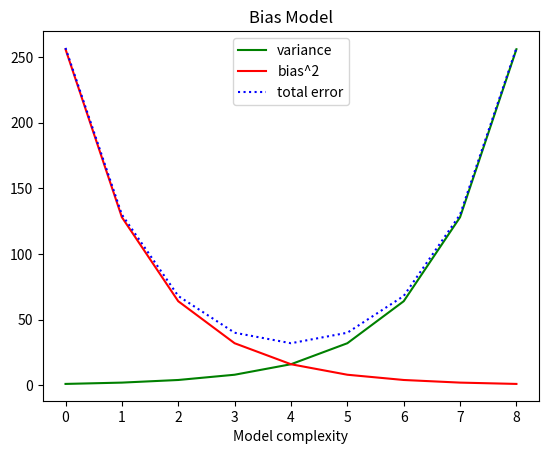

Generate this figure with matplotlib:
from matplotlib import pyplot as plt


variance =[1,2,4,8,16,32,64,128,256]

bias_squared=[256,128,64,32,16,8,4,2,1]
# print(set(zip(variance,bias_squared)))
total_error=[x+y for x,y in zip(variance,bias_squared)]
print(total_error)

xs=[i for i,c in enumerate(variance)]

plt.plot(xs,variance,'g-',label='variance')

plt.plot(xs,bias_squared,'r-',label='bias^2')

plt.plot(xs,total_error,'b:',label='total error')

plt.legend(loc=9)
plt.xlabel('Model complexity')
plt.title('Bias Model')

plt.show()